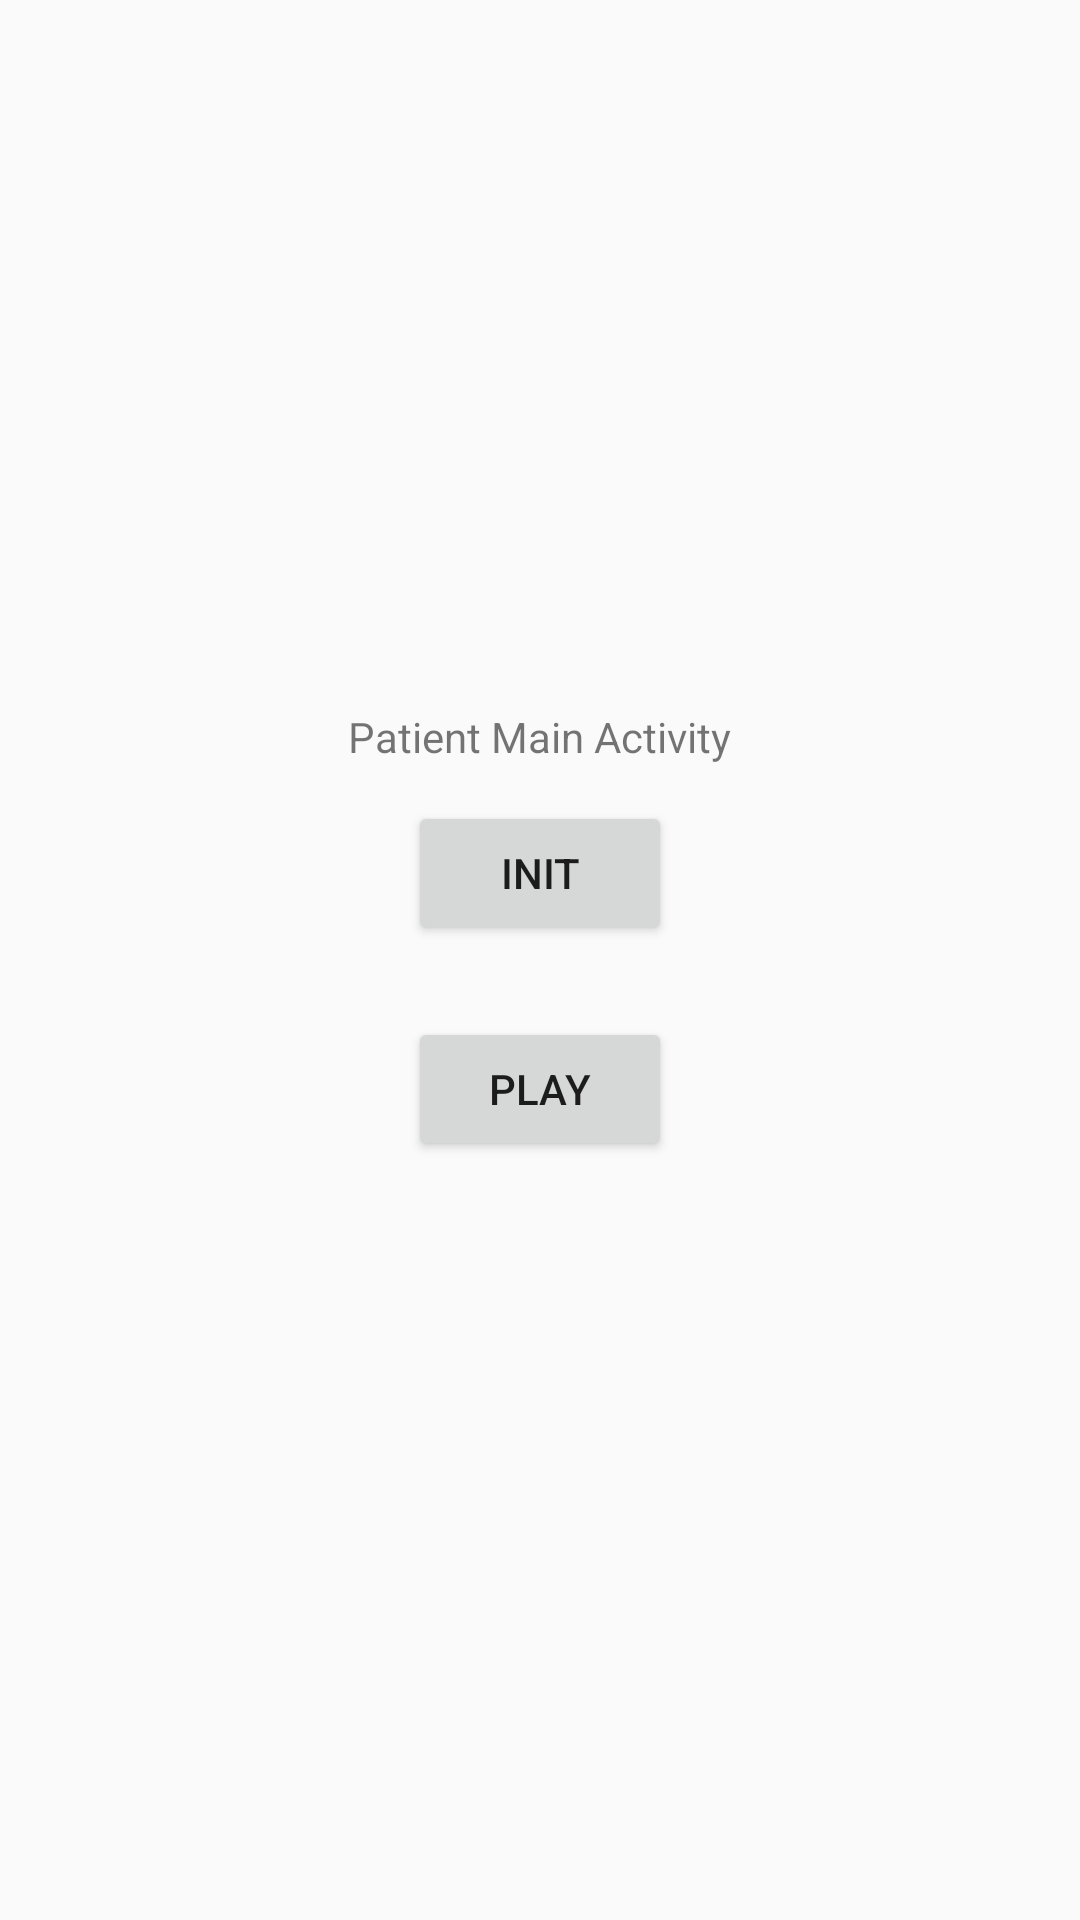

Reconstruct the res/layout file that produces this screen, plus the resources it refers to.
<!-- AndroidManifest.xml: application theme AppTheme -->
<!-- res/layout/activity_patient_main.xml -->
<?xml version="1.0" encoding="utf-8"?>
<RelativeLayout xmlns:android="http://schemas.android.com/apk/res/android"
    xmlns:tools="http://schemas.android.com/tools"
    android:id="@+id/activity_patient_main"
    android:layout_width="match_parent"
    android:layout_height="match_parent"
    android:paddingBottom="@dimen/activity_vertical_margin"
    android:paddingLeft="@dimen/activity_horizontal_margin"
    android:paddingRight="@dimen/activity_horizontal_margin"
    android:paddingTop="@dimen/activity_vertical_margin"
    tools:context="com.example.idan.lungup.PatientMainActivity">

    <TextView
        android:text="Patient Main Activity"
        android:layout_width="wrap_content"
        android:layout_height="wrap_content"
        android:layout_alignParentTop="true"
        android:layout_centerHorizontal="true"
        android:layout_marginTop="236dp"
        android:id="@+id/textView" />

    <Button
        android:text="init"
        android:layout_width="wrap_content"
        android:layout_height="wrap_content"
        android:layout_below="@+id/textView"
        android:layout_centerHorizontal="true"
        android:layout_marginTop="12dp"
        android:id="@+id/btn_gt_init" />

    <Button
        android:text="play"
        android:layout_width="wrap_content"
        android:layout_height="wrap_content"
        android:layout_below="@+id/btn_gt_init"
        android:layout_alignStart="@+id/btn_gt_init"
        android:layout_marginTop="24dp"
        android:id="@+id/btn_gt_game" />
</RelativeLayout>
<!-- resources referenced by this layout -->
<resources>
  <style name="AppTheme" parent="Theme.AppCompat.Light.NoActionBar">
          
          <item name="colorPrimary">@color/colorPrimary</item>
          <item name="colorPrimaryDark">@color/colorPrimaryDark</item>
          <item name="colorAccent">@color/colorAccent</item>
      </style>
  <!-- not gathered from this repository: default colours our renderer supplied (Android Studio template values) -->
  <color name="colorPrimary">#FF6200EE</color>
  <color name="colorPrimaryDark">#FF3700B3</color>
  <color name="colorAccent">#FF03DAC5</color>
</resources>
